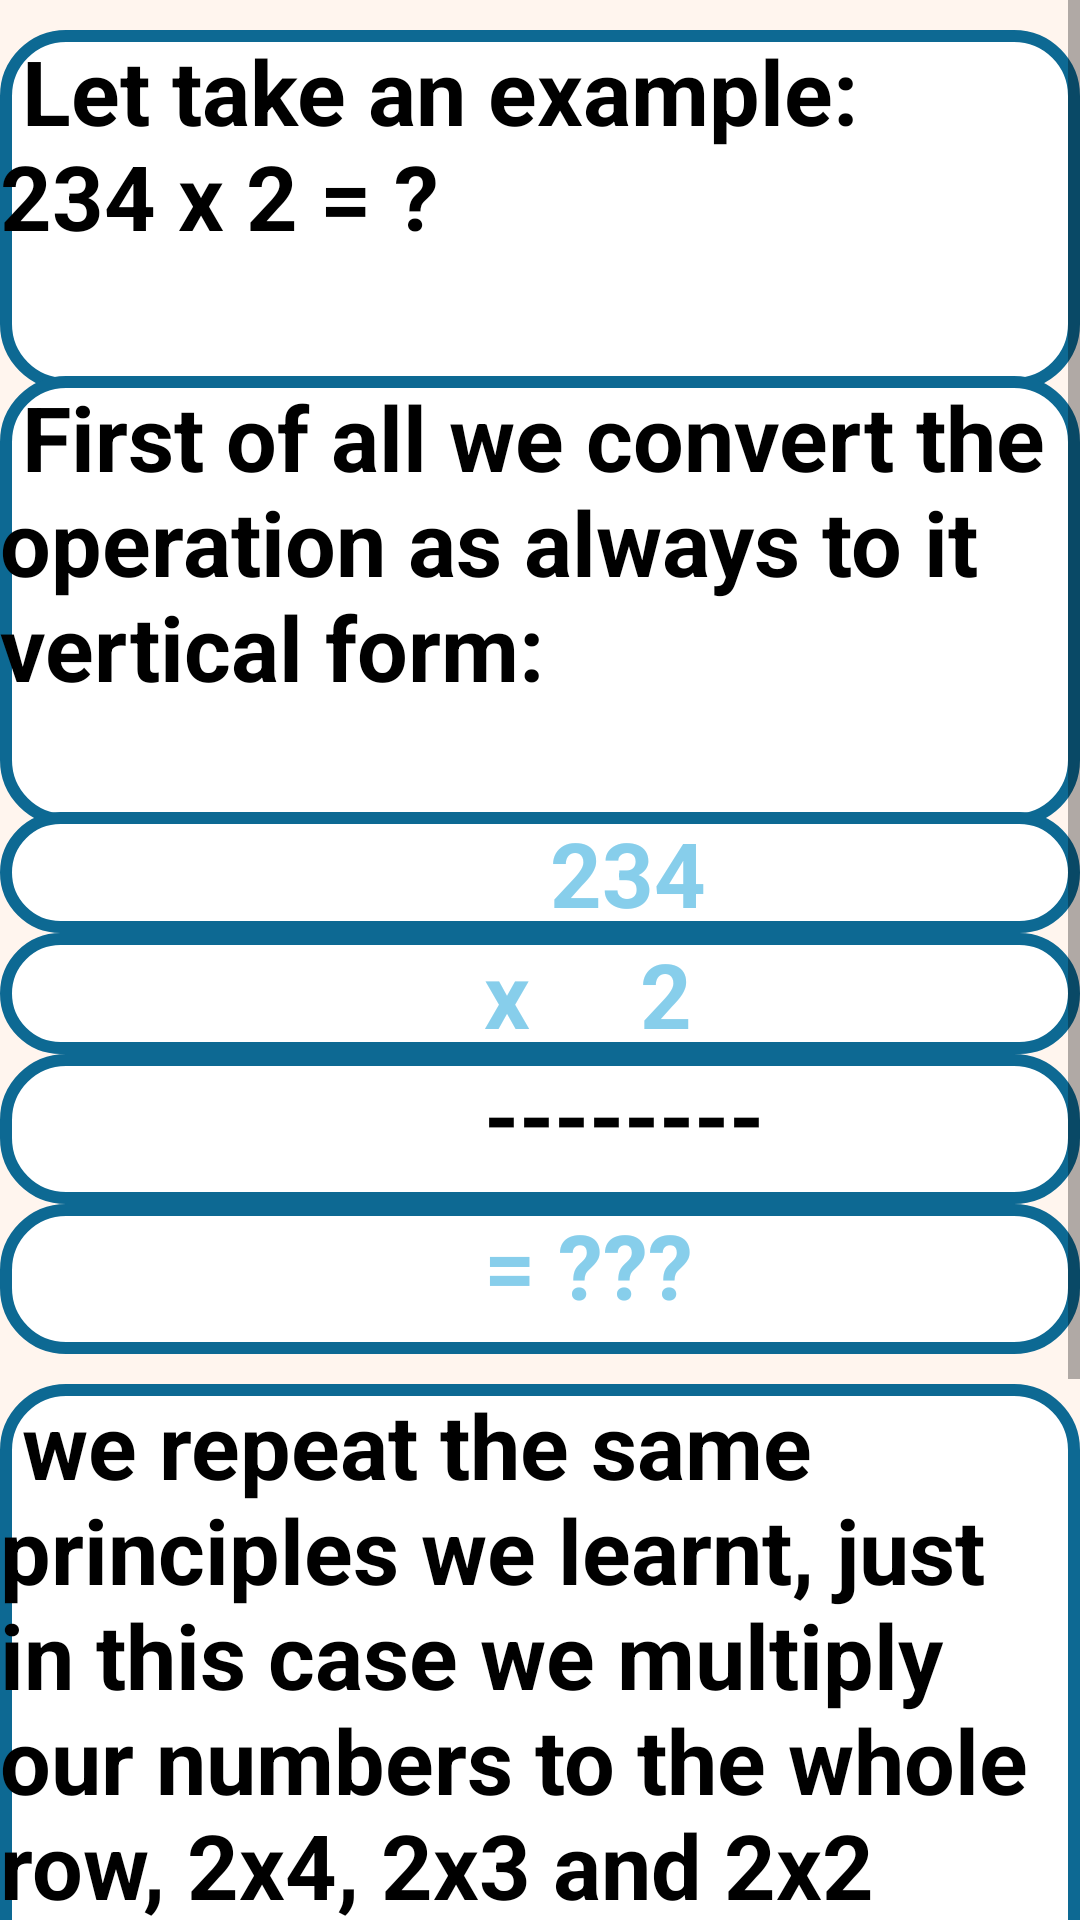

Android layout source for this screen:
<!-- AndroidManifest.xml: application theme Theme.BasicCalculus -->
<!-- res/layout/activity_simple_mul.xml -->
<?xml version="1.0" encoding="utf-8"?>
<ScrollView xmlns:android="http://schemas.android.com/apk/res/android"
    xmlns:app="http://zschemas.android.com/apk/res-auto"
    android:layout_width="match_parent"
    android:layout_height="match_parent"
    android:background="#FFF5EE"
    >
    <LinearLayout
        android:layout_width="match_parent"
        android:layout_height="match_parent"
        android:orientation="vertical"
        android:layout_marginTop="10dp"
        >
        <TextView
            android:layout_width="match_parent"
            android:layout_height="120dp"
            android:background="@drawable/buttons"
            android:text=" Let take an example:
              234 x 2 = ? "
            android:textColor="@color/black"
            android:textSize="30sp"
            android:textStyle="bold" />
        <ImageView
            android:layout_gravity="center"
            android:layout_width="60dp"
            android:layout_height="50dp"
            android:layout_marginTop="-55dp"
            android:background="@drawable/vocal"
            android:id="@+id/start"
            />
        <TextView
            android:layout_width="wrap_content"
            android:layout_height="150dp"
            android:background="@drawable/buttons"
            android:text=" First of all we convert the operation as always to it vertical form:"
            android:textColor="@color/black"
            android:textSize="30sp"
            android:textStyle="bold" />
        <ImageView
            android:layout_gravity="center"
            android:layout_width="60dp"
            android:layout_height="50dp"
            android:layout_marginTop="-55dp"
            android:background="@drawable/vocal"
            android:id="@+id/first"
            />
        <TextView
            android:layout_width="match_parent"
            android:layout_height="wrap_content"
            android:background="@drawable/buttons"
            android:text="
                        234"
            android:textColor="#87CEEB"
            android:textSize="30sp"
            android:textStyle="bold" />
        <TextView
            android:layout_width="match_parent"
            android:layout_height="wrap_content"
            android:background="@drawable/buttons"
            android:text="
                     x     2"
            android:textColor="#87CEEB"
            android:textSize="30sp"
            android:textStyle="bold" />
        <TextView
            android:layout_width="match_parent"
            android:layout_height="50sp"
            android:background="@drawable/buttons"
            android:text="
                     --------"
            android:textColor="@color/black"
            android:textSize="30sp"
            android:textStyle="bold" />
        <TextView
            android:layout_width="match_parent"
            android:layout_height="50sp"
            android:background="@drawable/buttons"
            android:text="
                     = ???"
            android:textColor="#87CEEB"
            android:textSize="30sp"
            android:textStyle="bold" />
        <TextView
            android:layout_width="match_parent"
            android:layout_height="240dp"
            android:layout_marginTop="10dp"
            android:background="@drawable/buttons"
            android:text=" we repeat the same principles we learnt, just in this case
we multiply our numbers to the whole row, 2x4, 2x3 and 2x2 "
            android:textColor="@color/black"
            android:textSize="30sp"
            android:textStyle="bold" />
        <ImageView
            android:layout_gravity="center"
            android:layout_width="60dp"
            android:layout_height="50dp"
            android:layout_marginTop="-55dp"
            android:background="@drawable/vocal"
            android:id="@+id/repeat"
            />
        <TextView
            android:layout_width="match_parent"
            android:layout_height="wrap_content"
            android:background="@drawable/buttons"
            android:text="
                        234                 "
            android:textColor="#87CEEB"
            android:textSize="30sp"
            android:textStyle="bold" />
        <TextView
            android:layout_width="match_parent"
            android:layout_height="wrap_content"
            android:background="@drawable/buttons"
            android:text="
                     x     2   "
            android:textColor="#87CEEB"
            android:textSize="30sp"
            android:textStyle="bold" />
        <TextView
            android:layout_width="match_parent"
            android:layout_height="50sp"
            android:background="@drawable/buttons"
            android:text="
                     --------"
            android:textColor="@color/black"
            android:textSize="30sp"
            android:textStyle="bold" />
        <TextView
            android:layout_width="match_parent"
            android:layout_height="50sp"
            android:background="@drawable/buttons"
            android:text="
                     = 468"
            android:textColor="#87CEEB"
            android:textSize="30sp"
            android:textStyle="bold" />
    </LinearLayout>
</ScrollView>
<!-- resources referenced by this layout -->
<resources>
  <color name="black">#FF000000</color>
  <!-- drawable buttons (drawable) -->
  <?xml version="1.0" encoding="utf-8"?>
  <shape xmlns:android="http://schemas.android.com/apk/res/android">
  
      <stroke android:color="#0D6993" android:width="4dp"/>
      <corners android:radius="20dp" />
      <solid android:color="@color/white"/>
  
  
  </shape>
  <style name="Theme.BasicCalculus" parent="Theme.MaterialComponents.DayNight.NoActionBar">
          
          <item name="colorPrimary">@color/white</item>
          <item name="colorPrimaryVariant">@color/purple_700</item>
          <item name="colorOnPrimary">@color/white</item>
          
          <item name="colorSecondary">@color/teal_200</item>
          <item name="colorSecondaryVariant">@color/teal_700</item>
          <item name="colorOnSecondary">@color/black</item>
          
          <item name="android:statusBarColor">?attr/colorPrimaryVariant</item>
          
      </style>
  <color name="white">#FFFFFFFF</color>
  <color name="purple_700">#0B978A</color>
  <color name="teal_200">#FF03DAC5</color>
  <color name="teal_700">#FF018786</color>
</resources>
